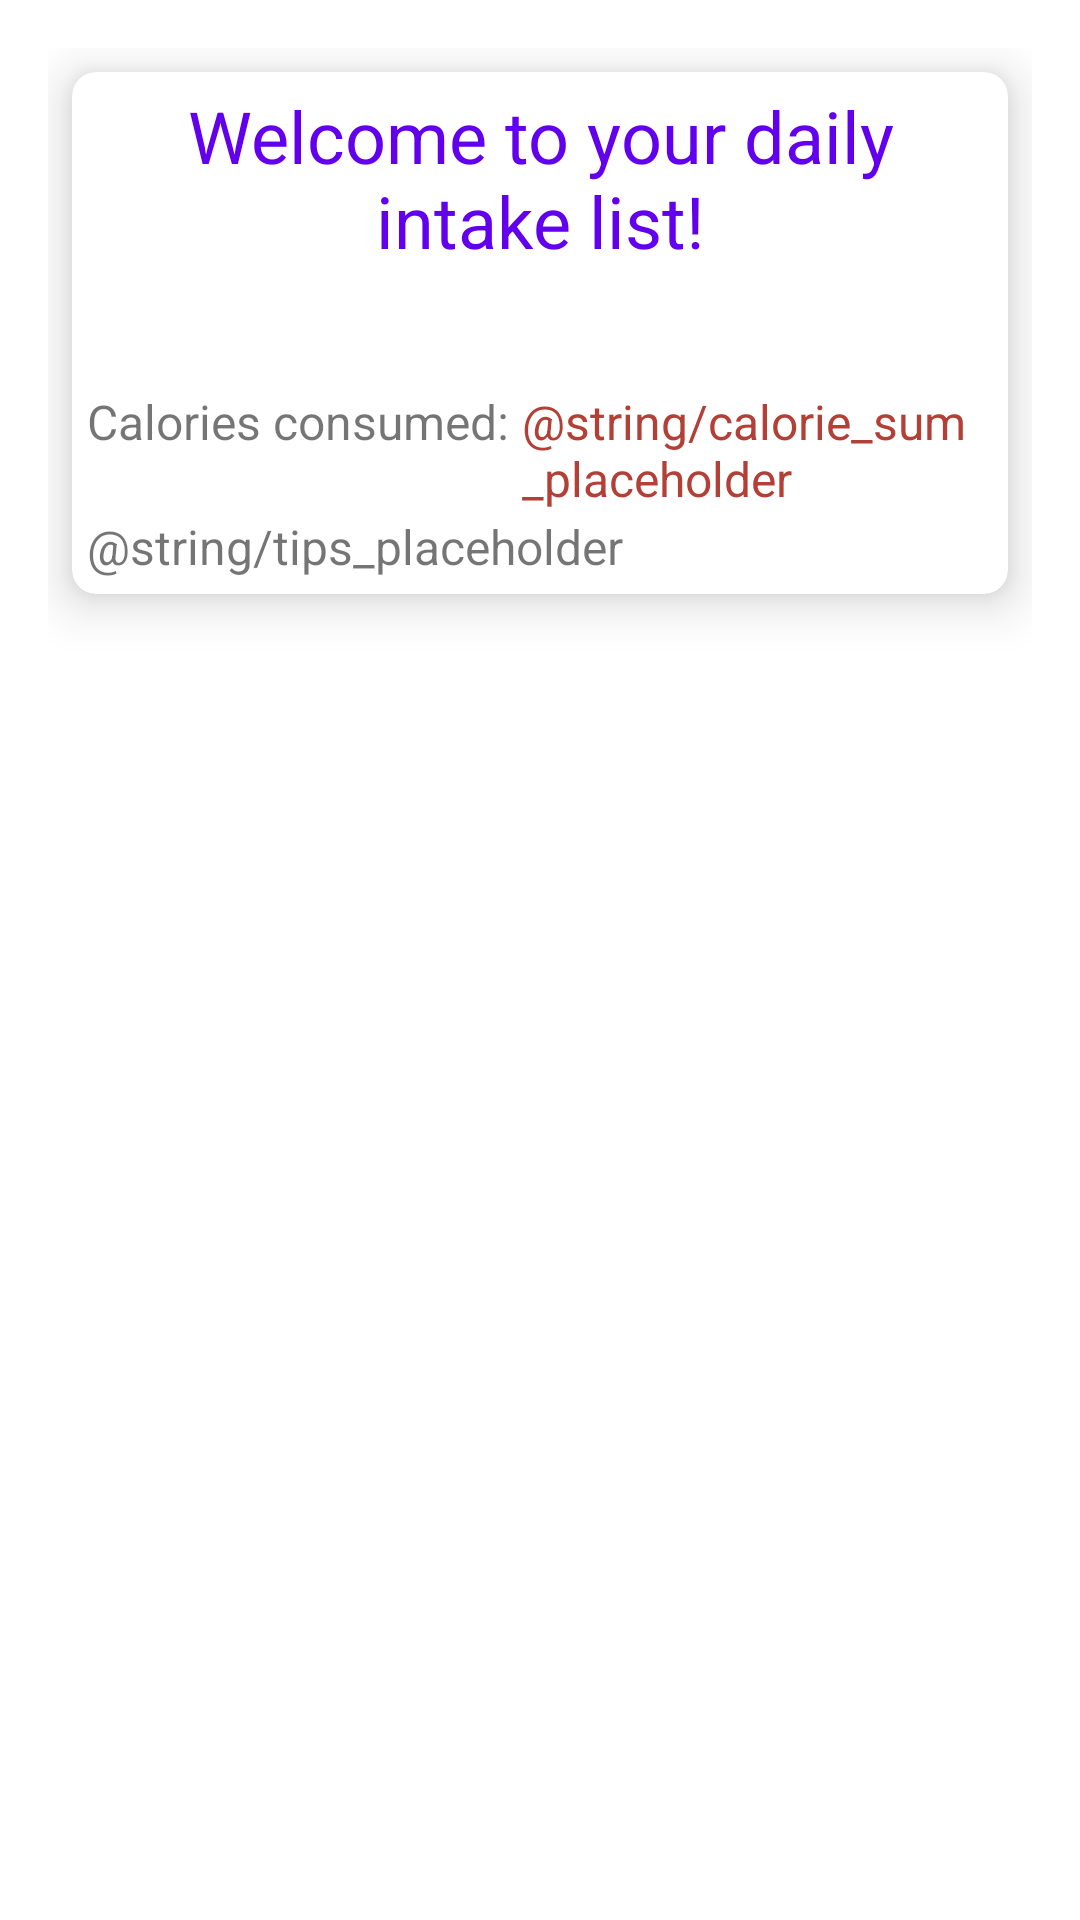

Android layout source for this screen:
<!-- AndroidManifest.xml: application theme Theme.Kcal -->
<!-- res/layout/activity_intake.xml -->
<?xml version="1.0" encoding="utf-8"?>
<RelativeLayout xmlns:android="http://schemas.android.com/apk/res/android"
    xmlns:tools="http://schemas.android.com/tools"
    android:layout_width="match_parent"
    android:layout_height="match_parent"
    xmlns:app="http://schemas.android.com/apk/res-auto"
    android:paddingBottom="@dimen/activity_vertical_margin"
    android:paddingLeft="@dimen/activity_horizontal_margin"
    android:paddingRight="@dimen/activity_horizontal_margin"
    android:paddingTop="@dimen/activity_vertical_margin"
    tools:context=".IntakeActivity">

    <androidx.cardview.widget.CardView
        android:id="@+id/topCard"
        android:layout_width="match_parent"
        android:layout_height="wrap_content"
        app:cardCornerRadius="8dp"
        app:cardElevation="10dp"
        android:layout_margin="8dp">
        <RelativeLayout
            android:layout_width="match_parent"
            android:layout_height="wrap_content"
            android:layout_margin="5dp">
            <TextView
                android:id="@+id/welcome"
                android:layout_width="match_parent"
                android:layout_height="wrap_content"
                android:textAlignment="center"
                android:text="Welcome to your daily intake list!"
                android:textSize="24dp"
                android:textColor="@color/design_default_color_primary"/>

            <TextView
                android:id="@+id/cal"
                android:layout_width="match_parent"
                android:layout_height="wrap_content"
                android:layout_below="@+id/welcome"
                android:layout_marginTop="40dp"
                android:text="Calories consumed: "
                android:textSize="16dp" />

            <TextView
                android:id="@+id/calSum"
                android:layout_width="match_parent"
                android:layout_height="wrap_content"
                android:layout_below="@+id/welcome"
                android:layout_marginTop="40dp"
                android:layout_marginStart="145dp"
                android:text="@string/calorie_sum_placeholder"
                android:textSize="16dp"
                android:textColor="@color/pastel_red"/>

            <TextView
                android:id="@+id/tips"
                android:layout_width="match_parent"
                android:layout_height="wrap_content"
                android:layout_below="@+id/cal"
                android:layout_marginTop="20dp"
                android:text="@string/tips_placeholder"
                android:textSize="16dp" />

        </RelativeLayout>
    </androidx.cardview.widget.CardView>

    <androidx.recyclerview.widget.RecyclerView
        android:id="@+id/recyclerView2"
        android:layout_below="@+id/topCard"
        android:layout_width="match_parent"
        android:layout_height="match_parent"
        android:scrollbars="vertical" />
</RelativeLayout>
<!-- resources referenced by this layout -->
<resources>
  <color name="pastel_red">#b34037</color>
  <dimen name="activity_horizontal_margin">16dp</dimen>
  <dimen name="activity_vertical_margin">16dp</dimen>
  <style name="Theme.Kcal" parent="Theme.MaterialComponents.DayNight.DarkActionBar">
          
          <item name="colorPrimary">@color/purple_500</item>
          <item name="colorPrimaryVariant">@color/purple_700</item>
          <item name="colorOnPrimary">@color/white</item>
          
          <item name="colorSecondary">@color/teal_200</item>
          <item name="colorSecondaryVariant">@color/teal_700</item>
          <item name="colorOnSecondary">@color/black</item>
          
          <item name="android:statusBarColor" tools:targetApi="l">?attr/colorPrimaryVariant</item>
          
      </style>
  <color name="purple_500">#FF6200EE</color>
  <color name="purple_700">#FF3700B3</color>
  <color name="white">#FFFFFFFF</color>
  <color name="teal_200">#FF03DAC5</color>
  <color name="teal_700">#FF018786</color>
  <color name="black">#FF000000</color>
</resources>
